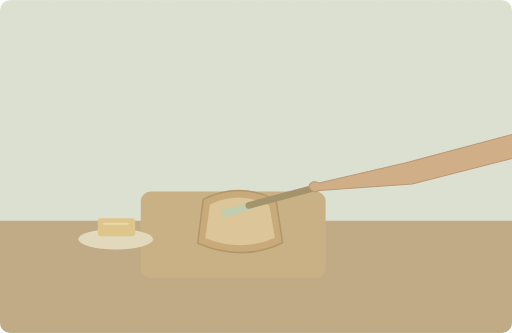
t = 0.00 s
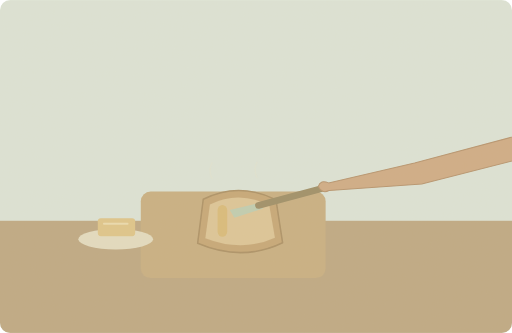
t = 1.50 s
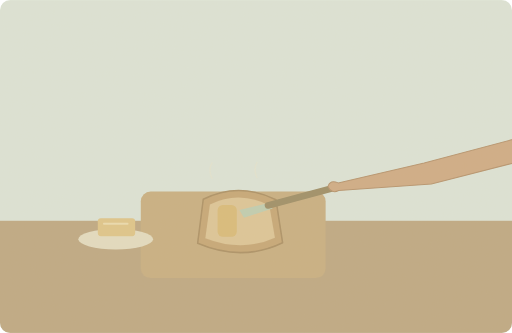
t = 3.00 s
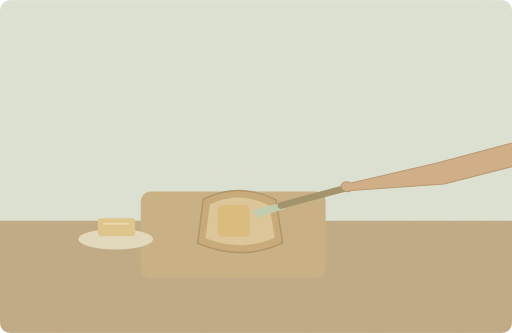
t = 5.00 s
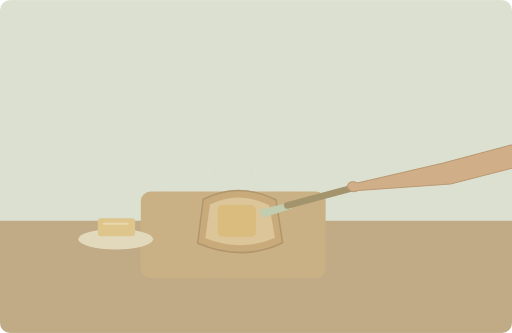
t = 6.75 s
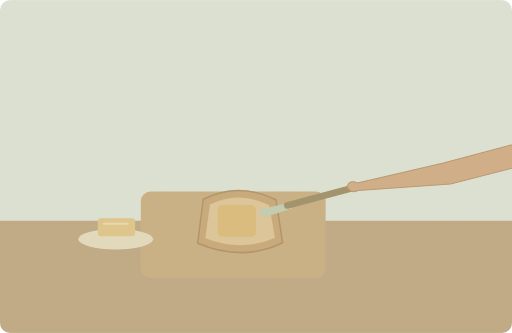
t = 8.25 s

The animated SVG that drew these frames (rendered in a browser with its animation timeline set to each time). Animation: 3 SMIL elements (animate=2,animateTransform=1); one cycle of 10.00 s, repeats indefinitely.

<svg xmlns="http://www.w3.org/2000/svg" width="1000" height="650" viewBox="0 0 1000 650" role="img" aria-labelledby="title desc"><title id="title">单词小故事</title><desc id="desc">She spread some butter on a slice of warm bread.</desc><metadata>{"wordId": "butter", "dailyExample": "She spread some butter on a slice of warm bread.", "source": "https://github.com/go1app/word-atlas/blob/main/public/atlas/entries/6.json", "attribution": "Word Atlas contributors — CC BY 4.0", "license": "https://creativecommons.org/licenses/by/4.0/", "changes": "New original vector animation interpreting the daily example.", "durationSeconds": 10}</metadata><defs><clipPath id="toast"><path d="M397 389Q466 354 539 390L552 474Q473 512 386 475Z"/></clipPath><clipPath id="frame"><rect width="1000" height="650" rx="20"/></clipPath><filter id="paper"><feTurbulence type="fractalNoise" baseFrequency=".74" numOctaves="3" stitchTiles="stitch"/><feColorMatrix type="saturate" values="0"/><feComponentTransfer><feFuncA type="linear" slope=".065"/></feComponentTransfer><feBlend in="SourceGraphic" mode="soft-light"/></filter><filter id="glow" x="-100%" y="-100%" width="300%" height="300%"><feGaussianBlur stdDeviation="8"/></filter></defs><g clip-path="url(#frame)"><rect x="0" y="0" width="1000" height="650" rx="0" fill="#dce5d9" /><rect x="0" y="431" width="1000" height="219" rx="0" fill="#bda782" /><rect x="275" y="374" width="361" height="169" rx="19" fill="#c7ae81" /><path d="M397 389Q466 354 539 390L552 474Q473 512 386 475Z" fill="#c5a675" stroke="#aa8f63" stroke-width="3" stroke-linecap="round" stroke-linejoin="round" /><path d="M410 399Q467 371 526 401L537 464Q473 493 401 465Z" fill="#dcc597" stroke="none" stroke-width="2" stroke-linecap="round" stroke-linejoin="round" /><g clip-path="url(#toast)"><rect x="425" y="400" width="0" height="62" rx="10" fill="#d9bb78"><animate attributeName="width" values="0;75;75;0" keyTimes="0;.6;.9;1" dur="10s" repeatCount="indefinite"/></rect></g><g><animateTransform attributeName="transform" type="translate" values="0 0;75 0;75 0;0 0" keyTimes="0;.6;.9;1" dur="10s" repeatCount="indefinite"/><path d="M430 410L485 397 495 407 439 425Z" fill="#becdb2" stroke="none" stroke-width="2" stroke-linecap="round" stroke-linejoin="round" /><path d="M486 401L610 368" fill="none" stroke="#9b8c65" stroke-width="13" stroke-linecap="round" stroke-linejoin="round" /><path d="M1300 223L1070 244 791 318 623 357Q607 350 603 364Q610 379 624 372L805 359 1084 288 1300 268Z" fill="#cfaa84" stroke="#b5926c" stroke-width="2" stroke-linecap="round" stroke-linejoin="round" /></g><ellipse cx="226" cy="467" rx="73" ry="20" fill="#e3ddc2"/><rect x="191" y="426" width="73" height="35" rx="6" fill="#dfc589" /><path d="M203 437h46" fill="none" stroke="#ecdcaf" stroke-width="4" stroke-linecap="round" stroke-linejoin="round" /><g><animate attributeName="opacity" values=".1;.5;.1" keyTimes="0;.5;1" dur="10s" repeatCount="indefinite"/><path d="M414 348q-8 -16 0 -30M502 347q-8 -16 0 -30" fill="none" stroke="#eee5c8" stroke-width="3" stroke-linecap="round" stroke-linejoin="round" /></g><rect width="1000" height="650" fill="#ddc8a0" opacity=".14" filter="url(#paper)" pointer-events="none"/></g></svg>
